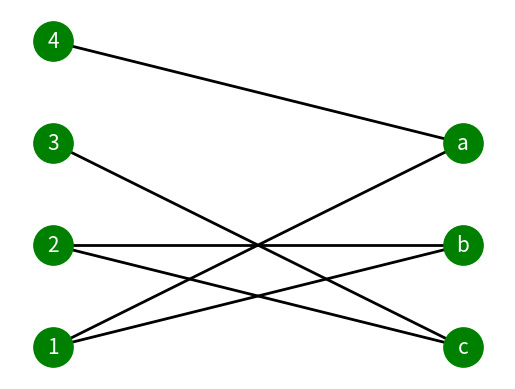

The matplotlib source for this figure:
#-------------------------------------------------------------------------------
# Purpose:     2021 Prof. Zoh's Work     롯데 만만세
# Author:      Cho
# Created:     2021-03-23
#-------------------------------------------------------------------------------

import networkx as nx
import matplotlib.pyplot as plt

B = nx.Graph()
B.add_nodes_from([1,2,3,4], bipartite=0) # Add the node attribute "bipartite"
B.add_nodes_from(['a','b','c'], bipartite=1)
B.add_edges_from([(1,'a'), (1,'b'), (2,'b'), (2,'c'), (3,'c'), (4,'a')])

# Separate by group
l, r = nx.bipartite.sets(B)
pos = {}

# Update position for node from each group
pos.update((node, (1, index)) for index, node in enumerate(l))
pos.update((node, (2, index)) for index, node in enumerate(r))

labels=[]
nx.draw_networkx_edges(B, pos, width=2)
nx.draw_networkx_nodes (B, pos, node_size=800, node_color='g')
nx.draw_networkx_labels(B, pos, font_size=15, \
            font_color='white', font_family='sans-serif')
#nx.draw(B, pos=pos)
plt.axis('off')
plt.show( ) # 그려진 그림을 화면에 matplotlib으로 뿌림
